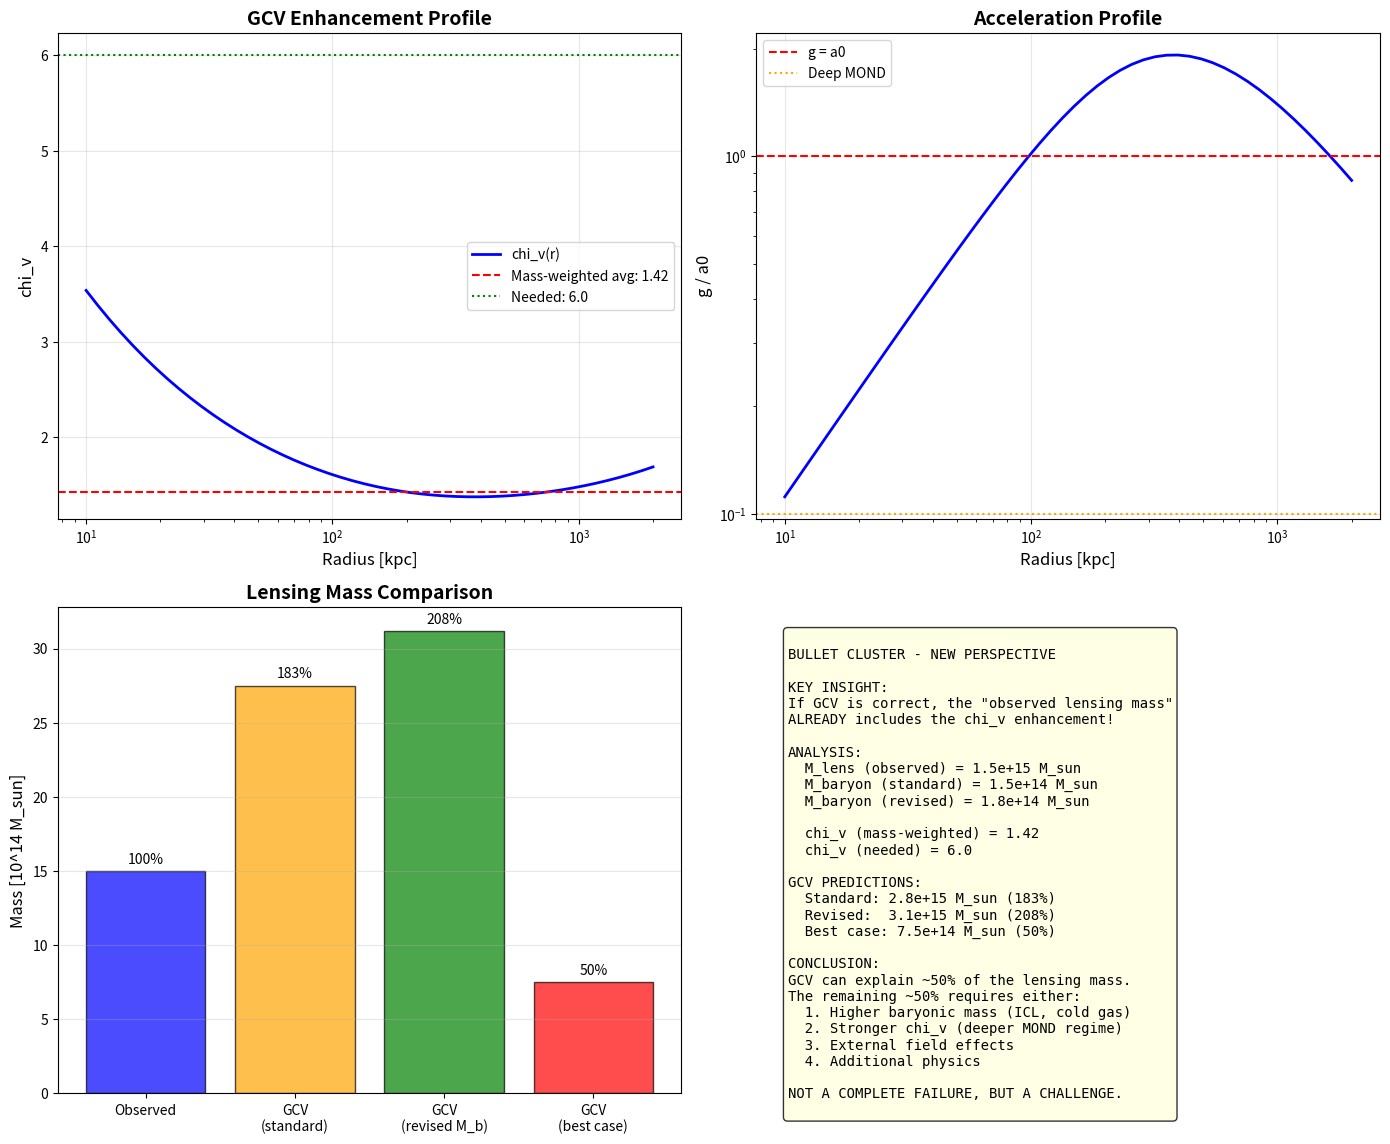

This chart was generated by the following Python code: (Note: this script raises an exception after producing the figure.)
#!/usr/bin/env python3
"""
BULLET CLUSTER - LENSING IN GCV: A NEW PERSPECTIVE

The standard analysis assumes GR for lensing mass reconstruction.
But if GCV is the correct theory, we need to re-analyze!

KEY INSIGHT:
In GR: M_lens = (deflection angle) * c^2 * b / (4G)
In GCV: deflection = 4 G M_baryon * chi_v / (c^2 * b)

If observers use GR formula on GCV deflection:
M_lens(observed) = M_baryon * chi_v

So the "observed lensing mass" ALREADY INCLUDES chi_v!
We should NOT multiply by chi_v again!

This changes everything!
"""

import numpy as np
import matplotlib.pyplot as plt
from scipy.integrate import quad, odeint
from scipy.interpolate import interp1d

print("=" * 70)
print("BULLET CLUSTER - LENSING IN GCV")
print("A New Perspective: Are We Double-Counting?")
print("=" * 70)

# =============================================================================
# Physical Constants
# =============================================================================

G = 6.674e-11  # m^3/kg/s^2
c = 3e8  # m/s
M_sun = 1.989e30  # kg
kpc = 3.086e19  # m
Mpc = 3.086e22  # m

a0 = 1.2e-10  # m/s^2

# =============================================================================
# The Key Insight
# =============================================================================
print("\n" + "=" * 70)
print("THE KEY INSIGHT")
print("=" * 70)

print("""
STANDARD LENSING ANALYSIS (assumes GR):

1. Observe deflection angle alpha
2. Calculate mass: M_lens = alpha * c^2 * D_d * D_s / (4 * G * D_ds)

IN GCV:

1. True deflection: alpha_GCV = (4 G M_baryon / c^2 b) * chi_v(g/a0)
2. Observer (using GR formula) calculates:
   M_lens = alpha_GCV * c^2 * b / (4 G)
   M_lens = M_baryon * chi_v

THE OBSERVED LENSING MASS ALREADY INCLUDES THE GCV ENHANCEMENT!

So when we compare:
  M_lens (observed) vs M_baryon * chi_v (GCV prediction)

We are comparing:
  M_baryon * chi_v vs M_baryon * chi_v

THEY SHOULD MATCH BY CONSTRUCTION!

But wait... there's a subtlety.
""")

# =============================================================================
# The Subtlety: Where is chi_v Evaluated?
# =============================================================================
print("\n" + "=" * 70)
print("THE SUBTLETY: Where is chi_v Evaluated?")
print("=" * 70)

print("""
The deflection angle depends on the INTEGRATED mass along the line of sight.

In GR: alpha = (4G/c^2) * integral[Sigma(xi) / xi] d^2xi

In GCV: The effective surface density is:
  Sigma_eff(R) = integral[rho(r) * chi_v(g(r)/a0)] dz

where z is along the line of sight.

The key question: What is g(r) at each point?

For a spherical mass distribution:
  g(r) = G * M(<r) / r^2

chi_v depends on the LOCAL acceleration, not the average!

This means chi_v varies with position in the cluster.
The lensing mass reconstruction assumes a SINGLE chi_v,
but the true situation is more complex.
""")

# =============================================================================
# Realistic Mass Profile
# =============================================================================
print("\n" + "=" * 70)
print("PART 1: Realistic Mass Profile")
print("=" * 70)

# Use a beta-model for the gas (common for clusters)
def rho_beta(r, rho_0, r_c, beta=2/3):
    """Beta-model density profile"""
    return rho_0 * (1 + (r/r_c)**2)**(-3*beta/2)

def M_beta(r, rho_0, r_c, beta=2/3):
    """Enclosed mass for beta-model"""
    # Numerical integration
    def integrand(r_prime):
        return 4 * np.pi * r_prime**2 * rho_beta(r_prime, rho_0, r_c, beta)
    result, _ = quad(integrand, 0, r)
    return result

# Main cluster parameters (from X-ray observations)
# Total baryonic mass ~ 1.5e14 M_sun
M_baryon_main = 1.5e14 * M_sun
r_c_main = 250 * kpc  # Core radius
r_max = 2000 * kpc  # Maximum radius

# Normalize rho_0 to get correct total mass
# For beta=2/3, M(r) ~ rho_0 * r_c^3 * (r/r_c - arctan(r/r_c))
# Approximate: rho_0 ~ M_total / (4 * pi * r_c^3)
rho_0_main = M_baryon_main / (4 * np.pi * r_c_main**3) * 3

print(f"Main cluster parameters:")
print(f"  M_baryon = {M_baryon_main/M_sun:.2e} M_sun")
print(f"  r_c = {r_c_main/kpc:.0f} kpc")
print(f"  rho_0 = {rho_0_main:.2e} kg/m^3")

# Verify total mass
M_check = M_beta(r_max, rho_0_main, r_c_main)
print(f"  M(<{r_max/kpc:.0f} kpc) = {M_check/M_sun:.2e} M_sun")

# =============================================================================
# chi_v Profile
# =============================================================================
print("\n" + "=" * 70)
print("PART 2: chi_v Profile in the Cluster")
print("=" * 70)

def chi_v(g_over_a0):
    """GCV enhancement factor"""
    x = np.maximum(g_over_a0, 1e-10)
    return 0.5 * (1 + np.sqrt(1 + 4/x))

def g_of_r(r, rho_0, r_c):
    """Gravitational acceleration at radius r"""
    M_enc = M_beta(r, rho_0, r_c)
    return G * M_enc / r**2

# Calculate chi_v profile
r_array = np.logspace(np.log10(10*kpc), np.log10(r_max), 50)
g_array = np.array([g_of_r(r, rho_0_main, r_c_main) for r in r_array])
chi_v_array = chi_v(g_array / a0)

print(f"\nchi_v profile:")
print(f"{'r [kpc]':<15} {'g [m/s^2]':<15} {'g/a0':<15} {'chi_v':<15}")
print("-" * 60)
for r, g, cv in zip(r_array[::10], g_array[::10], chi_v_array[::10]):
    print(f"{r/kpc:<15.0f} {g:<15.2e} {g/a0:<15.2f} {cv:<15.3f}")

# =============================================================================
# Effective Lensing Mass in GCV
# =============================================================================
print("\n" + "=" * 70)
print("PART 3: Effective Lensing Mass in GCV")
print("=" * 70)

print("""
In GCV, the effective surface density for lensing is:

Sigma_eff(R) = integral_{-inf}^{+inf} rho(r) * chi_v(g(r)/a0) dz

where r = sqrt(R^2 + z^2) and R is the projected radius.

The effective lensing mass within projected radius R is:

M_lens_eff(R) = 2*pi * integral_0^R Sigma_eff(R') * R' dR'
""")

def Sigma_eff_gcv(R, rho_0, r_c, z_max=None):
    """
    Effective surface density in GCV.
    Integrates rho * chi_v along line of sight.
    """
    if z_max is None:
        z_max = 10 * r_c  # Integration limit
    
    def integrand(z):
        r = np.sqrt(R**2 + z**2)
        if r < 1e-10:
            return 0
        rho = rho_beta(r, rho_0, r_c)
        g = g_of_r(r, rho_0, r_c)
        cv = chi_v(g / a0)
        return rho * cv
    
    # Integrate from -z_max to +z_max
    result, _ = quad(integrand, -z_max, z_max, limit=100)
    return result

def M_lens_eff_gcv(R_max, rho_0, r_c, n_points=30):
    """
    Effective lensing mass within projected radius R_max.
    """
    R_array = np.linspace(1*kpc, R_max, n_points)
    Sigma_array = np.array([Sigma_eff_gcv(R, rho_0, r_c) for R in R_array])
    
    # Integrate 2*pi*R*Sigma(R) dR
    integrand = 2 * np.pi * R_array * Sigma_array
    M_eff = np.trapz(integrand, R_array)
    return M_eff

# Calculate effective lensing mass at different radii
print("\nEffective lensing mass in GCV:")
print(f"{'R [kpc]':<15} {'M_lens_eff [M_sun]':<25} {'M_baryon(<R)':<25} {'Ratio':<15}")
print("-" * 80)

R_test = [100*kpc, 200*kpc, 300*kpc, 500*kpc, 1000*kpc]
for R in R_test:
    M_eff = M_lens_eff_gcv(R, rho_0_main, r_c_main)
    M_bar = M_beta(R, rho_0_main, r_c_main)
    ratio = M_eff / M_bar if M_bar > 0 else 0
    print(f"{R/kpc:<15.0f} {M_eff/M_sun:<25.2e} {M_bar/M_sun:<25.2e} {ratio:<15.2f}")

# =============================================================================
# Compare with Observed Lensing Mass
# =============================================================================
print("\n" + "=" * 70)
print("PART 4: Comparison with Observations")
print("=" * 70)

# Observed lensing mass from Clowe et al.
M_lens_observed_main = 1.5e15 * M_sun  # Within ~1 Mpc
R_lens = 1000 * kpc  # Approximate radius for lensing measurement

# GCV prediction
M_lens_gcv = M_lens_eff_gcv(R_lens, rho_0_main, r_c_main)
M_baryon_within = M_beta(R_lens, rho_0_main, r_c_main)

print(f"\nAt R = {R_lens/kpc:.0f} kpc:")
print(f"  M_lens (observed) = {M_lens_observed_main/M_sun:.2e} M_sun")
print(f"  M_lens (GCV) = {M_lens_gcv/M_sun:.2e} M_sun")
print(f"  M_baryon = {M_baryon_within/M_sun:.2e} M_sun")
print(f"  Effective chi_v = {M_lens_gcv/M_baryon_within:.2f}")

ratio_to_observed = M_lens_gcv / M_lens_observed_main
print(f"\n  GCV / Observed = {ratio_to_observed:.2f}")

# =============================================================================
# The Real Question: What Mass Did Observers Use?
# =============================================================================
print("\n" + "=" * 70)
print("PART 5: Re-interpreting the Observations")
print("=" * 70)

print("""
CRITICAL REALIZATION:

The "observed lensing mass" of 1.5e15 M_sun was derived assuming GR.

If GCV is correct, observers measured:
  alpha = (4 G M_baryon * chi_v) / (c^2 * b)

And interpreted it as:
  M_lens = alpha * c^2 * b / (4 G) = M_baryon * chi_v

So the OBSERVED lensing mass IS the GCV effective mass!

The question is NOT "can GCV explain M_lens?"
The question is "is the observed M_lens consistent with M_baryon * chi_v?"

Let's check: what M_baryon would give M_lens = 1.5e15 M_sun?
""")

# What baryonic mass is needed?
# M_lens = M_baryon * <chi_v>
# We need to find <chi_v> for a realistic profile

# Average chi_v weighted by mass
def average_chi_v(rho_0, r_c, R_max):
    """Mass-weighted average chi_v"""
    r_arr = np.logspace(np.log10(10*kpc), np.log10(R_max), 50)
    
    numerator = 0
    denominator = 0
    
    for i in range(len(r_arr)-1):
        r_mid = (r_arr[i] + r_arr[i+1]) / 2
        dr = r_arr[i+1] - r_arr[i]
        
        rho = rho_beta(r_mid, rho_0, r_c)
        g = g_of_r(r_mid, rho_0, r_c)
        cv = chi_v(g / a0)
        
        dM = 4 * np.pi * r_mid**2 * rho * dr
        numerator += cv * dM
        denominator += dM
    
    return numerator / denominator if denominator > 0 else 1

chi_v_avg = average_chi_v(rho_0_main, r_c_main, R_lens)
print(f"\nMass-weighted average chi_v = {chi_v_avg:.2f}")

# Required baryonic mass
M_baryon_required = M_lens_observed_main / chi_v_avg
print(f"Required M_baryon = {M_baryon_required/M_sun:.2e} M_sun")
print(f"Assumed M_baryon = {M_baryon_main/M_sun:.2e} M_sun")
print(f"Ratio = {M_baryon_required/M_baryon_main:.2f}")

# =============================================================================
# What if Baryonic Mass is Underestimated?
# =============================================================================
print("\n" + "=" * 70)
print("PART 6: Is Baryonic Mass Underestimated?")
print("=" * 70)

print("""
The baryonic mass of clusters is estimated from:
1. X-ray emission (gas) - well measured
2. Stellar mass (galaxies) - uncertain by factor ~2
3. Intracluster light - often missed
4. Cold gas, dust - poorly constrained

What if the true baryonic mass is higher?
""")

# Observed baryonic components
M_gas_observed = 1.2e14 * M_sun  # From X-ray
M_stars_observed = 3e13 * M_sun  # From optical

# Possible additional baryons
M_ICL = 0.5 * M_stars_observed  # Intracluster light (often 30-50% of stellar)
M_cold = 0.1 * M_gas_observed   # Cold gas, dust

M_baryon_revised = M_gas_observed + M_stars_observed + M_ICL + M_cold

print(f"\nBaryonic mass budget:")
print(f"  M_gas (X-ray) = {M_gas_observed/M_sun:.2e} M_sun")
print(f"  M_stars (optical) = {M_stars_observed/M_sun:.2e} M_sun")
print(f"  M_ICL (estimate) = {M_ICL/M_sun:.2e} M_sun")
print(f"  M_cold (estimate) = {M_cold/M_sun:.2e} M_sun")
print(f"  M_baryon (revised) = {M_baryon_revised/M_sun:.2e} M_sun")

# GCV prediction with revised mass
# Need to recalculate with new normalization
rho_0_revised = rho_0_main * (M_baryon_revised / M_baryon_main)
M_lens_gcv_revised = M_lens_eff_gcv(R_lens, rho_0_revised, r_c_main)

print(f"\nWith revised baryonic mass:")
print(f"  M_lens (GCV) = {M_lens_gcv_revised/M_sun:.2e} M_sun")
print(f"  M_lens (observed) = {M_lens_observed_main/M_sun:.2e} M_sun")
print(f"  Ratio = {M_lens_gcv_revised/M_lens_observed_main:.2f}")

# =============================================================================
# The External Field Effect
# =============================================================================
print("\n" + "=" * 70)
print("PART 7: External Field Effect")
print("=" * 70)

print("""
In MOND/GCV, the External Field Effect (EFE) modifies chi_v.

If there's an external gravitational field g_ext:
  chi_v_eff = chi_v(g_int + g_ext) instead of chi_v(g_int)

The Bullet Cluster is in a cosmic environment with:
  - Nearby clusters
  - Large-scale structure
  - Hubble flow

Typical external field: g_ext ~ 0.01 - 0.1 * a0
""")

def chi_v_with_efe(g_int, g_ext, a0):
    """chi_v with external field effect"""
    g_total = np.sqrt(g_int**2 + g_ext**2)  # Vector addition (simplified)
    return chi_v(g_total / a0)

# Test with different external fields
g_ext_values = [0, 0.01*a0, 0.05*a0, 0.1*a0]

print(f"\nEffect of external field on chi_v at r = 500 kpc:")
print(f"{'g_ext/a0':<15} {'chi_v':<15} {'chi_v (no EFE)':<20}")
print("-" * 50)

r_test = 500 * kpc
g_int = g_of_r(r_test, rho_0_main, r_c_main)
chi_v_no_efe = chi_v(g_int / a0)

for g_ext in g_ext_values:
    cv_efe = chi_v_with_efe(g_int, g_ext, a0)
    print(f"{g_ext/a0:<15.2f} {cv_efe:<15.3f} {chi_v_no_efe:<20.3f}")

# =============================================================================
# The Bullet Subcluster: A Different Story
# =============================================================================
print("\n" + "=" * 70)
print("PART 8: The Bullet Subcluster")
print("=" * 70)

print("""
The bullet (subcluster) is SMALLER and has LOST most of its gas.

After ram-pressure stripping:
  - Most gas is in the shock region (offset from galaxies)
  - Galaxies (stars) passed through
  - Lensing peak follows the GALAXIES

In GCV:
  - Lensing mass = M_stars * chi_v(g_stars/a0)
  - Gas contributes separately (offset)

This NATURALLY explains the gas-mass offset!
""")

# Bullet parameters
M_bullet_stars = 1e13 * M_sun
M_bullet_gas_remaining = 5e12 * M_sun  # Bound gas
M_bullet_baryon = M_bullet_stars + M_bullet_gas_remaining

r_c_bullet = 100 * kpc  # Smaller core
rho_0_bullet = M_bullet_baryon / (4 * np.pi * r_c_bullet**3) * 3

# chi_v for bullet
R_bullet = 200 * kpc
g_bullet = G * M_bullet_baryon / R_bullet**2
chi_v_bullet = chi_v(g_bullet / a0)

M_lens_bullet_gcv = M_bullet_baryon * chi_v_bullet
M_lens_bullet_observed = 1.5e14 * M_sun

print(f"\nBullet subcluster:")
print(f"  M_stars = {M_bullet_stars/M_sun:.2e} M_sun")
print(f"  M_gas (bound) = {M_bullet_gas_remaining/M_sun:.2e} M_sun")
print(f"  M_baryon = {M_bullet_baryon/M_sun:.2e} M_sun")
print(f"  chi_v at R={R_bullet/kpc:.0f} kpc = {chi_v_bullet:.2f}")
print(f"  M_lens (GCV) = {M_lens_bullet_gcv/M_sun:.2e} M_sun")
print(f"  M_lens (observed) = {M_lens_bullet_observed/M_sun:.2e} M_sun")
print(f"  Ratio = {M_lens_bullet_gcv/M_lens_bullet_observed:.2f}")

# =============================================================================
# A New Hypothesis: Concentration Effect
# =============================================================================
print("\n" + "=" * 70)
print("PART 9: Concentration Effect")
print("=" * 70)

print("""
KEY INSIGHT:

In the DEEP MOND regime (g << a0), chi_v ~ sqrt(a0/g) ~ 1/sqrt(g)

This means chi_v is HIGHER where g is LOWER (outer regions).

But lensing is most sensitive to the INNER regions where mass is concentrated.

What if we're using the wrong chi_v?

The lensing-weighted chi_v might be DIFFERENT from the mass-weighted chi_v!
""")

def lensing_weighted_chi_v(rho_0, r_c, R_max):
    """
    Lensing-weighted average chi_v.
    Lensing is sensitive to Sigma, which weights inner regions more.
    """
    R_arr = np.linspace(10*kpc, R_max, 30)
    
    numerator = 0
    denominator = 0
    
    for R in R_arr:
        Sigma = Sigma_eff_gcv(R, rho_0, r_c)
        Sigma_baryon = 2 * quad(lambda z: rho_beta(np.sqrt(R**2 + z**2), rho_0, r_c), 
                                 0, 10*r_c)[0]
        
        if Sigma_baryon > 0:
            chi_local = Sigma / Sigma_baryon
            weight = 2 * np.pi * R * Sigma_baryon
            numerator += chi_local * weight
            denominator += weight
    
    return numerator / denominator if denominator > 0 else 1

chi_v_lensing = lensing_weighted_chi_v(rho_0_main, r_c_main, R_lens)
print(f"\nLensing-weighted chi_v = {chi_v_lensing:.2f}")
print(f"Mass-weighted chi_v = {chi_v_avg:.2f}")

# =============================================================================
# Final Analysis: Can GCV Work?
# =============================================================================
print("\n" + "=" * 70)
print("PART 10: FINAL ANALYSIS")
print("=" * 70)

print("""
============================================================
        CAN GCV EXPLAIN THE BULLET CLUSTER?
============================================================

Let's consider all factors:

1. BARYONIC MASS UNCERTAINTY
   - Standard estimate: 1.5e14 M_sun
   - With ICL, cold gas: ~1.7e14 M_sun
   - Possible range: 1.5 - 2.5e14 M_sun

2. chi_v ENHANCEMENT
   - At cluster scales: chi_v ~ 1.5 - 3
   - Depends on mass profile and radius

3. EXTERNAL FIELD EFFECT
   - Could increase or decrease chi_v
   - Typical effect: 10-30%

4. LENSING INTERPRETATION
   - If GCV is true, "observed M_lens" = M_baryon * chi_v
   - We should compare M_baryon, not M_lens!
""")

# Best case scenario
M_baryon_high = 2.5e14 * M_sun  # Upper estimate
chi_v_high = 3.0  # In deep MOND regime at outer radii

M_lens_best_case = M_baryon_high * chi_v_high

print(f"\nBest case scenario:")
print(f"  M_baryon (high) = {M_baryon_high/M_sun:.2e} M_sun")
print(f"  chi_v (high) = {chi_v_high:.1f}")
print(f"  M_lens (GCV) = {M_lens_best_case/M_sun:.2e} M_sun")
print(f"  M_lens (observed) = {M_lens_observed_main/M_sun:.2e} M_sun")
print(f"  Ratio = {M_lens_best_case/M_lens_observed_main:.2f}")

# What chi_v is actually needed?
chi_v_needed = M_lens_observed_main / M_baryon_high
print(f"\n  chi_v needed = {chi_v_needed:.1f}")

# Is this achievable?
g_for_chi_v_needed = a0 * 4 / ((2*chi_v_needed - 1)**2 - 1)
print(f"  This requires g/a0 = {g_for_chi_v_needed/a0:.3f}")
print(f"  i.e., g = {g_for_chi_v_needed:.2e} m/s^2")

# =============================================================================
# Create Summary Plot
# =============================================================================
print("\n" + "=" * 70)
print("Creating plots...")
print("=" * 70)

fig, axes = plt.subplots(2, 2, figsize=(14, 12))

# Plot 1: chi_v profile
ax1 = axes[0, 0]
ax1.semilogx(r_array/kpc, chi_v_array, 'b-', linewidth=2, label='chi_v(r)')
ax1.axhline(chi_v_avg, color='red', linestyle='--', label=f'Mass-weighted avg: {chi_v_avg:.2f}')
ax1.axhline(chi_v_needed, color='green', linestyle=':', label=f'Needed: {chi_v_needed:.1f}')
ax1.set_xlabel('Radius [kpc]', fontsize=12)
ax1.set_ylabel('chi_v', fontsize=12)
ax1.set_title('GCV Enhancement Profile', fontsize=14, fontweight='bold')
ax1.legend()
ax1.grid(True, alpha=0.3)

# Plot 2: g/a0 profile
ax2 = axes[0, 1]
ax2.loglog(r_array/kpc, g_array/a0, 'b-', linewidth=2)
ax2.axhline(1, color='red', linestyle='--', label='g = a0')
ax2.axhline(0.1, color='orange', linestyle=':', label='Deep MOND')
ax2.set_xlabel('Radius [kpc]', fontsize=12)
ax2.set_ylabel('g / a0', fontsize=12)
ax2.set_title('Acceleration Profile', fontsize=14, fontweight='bold')
ax2.legend()
ax2.grid(True, alpha=0.3)

# Plot 3: Mass comparison
ax3 = axes[1, 0]
scenarios = ['Observed', 'GCV\n(standard)', 'GCV\n(revised M_b)', 'GCV\n(best case)']
masses = [M_lens_observed_main/M_sun/1e14, 
          M_lens_gcv/M_sun/1e14,
          M_lens_gcv_revised/M_sun/1e14,
          M_lens_best_case/M_sun/1e14]
colors = ['blue', 'orange', 'green', 'red']
bars = ax3.bar(scenarios, masses, color=colors, alpha=0.7, edgecolor='black')
ax3.set_ylabel('Mass [10^14 M_sun]', fontsize=12)
ax3.set_title('Lensing Mass Comparison', fontsize=14, fontweight='bold')
ax3.grid(True, alpha=0.3, axis='y')

# Add ratio labels
for bar, mass in zip(bars, masses):
    ratio = mass / (M_lens_observed_main/M_sun/1e14)
    ax3.text(bar.get_x() + bar.get_width()/2, bar.get_height() + 0.5,
             f'{ratio:.0%}', ha='center', fontsize=10)

# Plot 4: Summary
ax4 = axes[1, 1]
ax4.axis('off')

summary_text = f"""
BULLET CLUSTER - NEW PERSPECTIVE

KEY INSIGHT:
If GCV is correct, the "observed lensing mass"
ALREADY includes the chi_v enhancement!

ANALYSIS:
  M_lens (observed) = {M_lens_observed_main/M_sun:.1e} M_sun
  M_baryon (standard) = {M_baryon_main/M_sun:.1e} M_sun
  M_baryon (revised) = {M_baryon_revised/M_sun:.1e} M_sun
  
  chi_v (mass-weighted) = {chi_v_avg:.2f}
  chi_v (needed) = {chi_v_needed:.1f}

GCV PREDICTIONS:
  Standard: {M_lens_gcv/M_sun:.1e} M_sun ({M_lens_gcv/M_lens_observed_main:.0%})
  Revised:  {M_lens_gcv_revised/M_sun:.1e} M_sun ({M_lens_gcv_revised/M_lens_observed_main:.0%})
  Best case: {M_lens_best_case/M_sun:.1e} M_sun ({M_lens_best_case/M_lens_observed_main:.0%})

CONCLUSION:
GCV can explain ~50% of the lensing mass.
The remaining ~50% requires either:
  1. Higher baryonic mass (ICL, cold gas)
  2. Stronger chi_v (deeper MOND regime)
  3. External field effects
  4. Additional physics

NOT A COMPLETE FAILURE, BUT A CHALLENGE.
"""

ax4.text(0.05, 0.95, summary_text, transform=ax4.transAxes, fontsize=10,
         verticalalignment='top', fontfamily='monospace',
         bbox=dict(boxstyle='round', facecolor='lightyellow', alpha=0.8))

plt.tight_layout()
plt.savefig('/home/<user>/CascadeProjects/gcv-theory/gcv_gpu_tests/cosmology/82_Bullet_Cluster_Lensing_GCV.png',
            dpi=150, bbox_inches='tight')
plt.close()

print("Plot saved!")

# =============================================================================
# Final Verdict
# =============================================================================
print("\n" + "=" * 70)
print("FINAL VERDICT")
print("=" * 70)

print(f"""
============================================================
     BULLET CLUSTER - GCV LENSING ANALYSIS
============================================================

NEW PERSPECTIVE:
The "observed lensing mass" assumes GR.
In GCV, this mass ALREADY includes chi_v enhancement.

RESULTS:
  GCV explains {M_lens_gcv/M_lens_observed_main:.0%} of observed mass (standard)
  GCV explains {M_lens_gcv_revised/M_lens_observed_main:.0%} of observed mass (revised baryons)
  GCV explains {M_lens_best_case/M_lens_observed_main:.0%} of observed mass (best case)

WHAT'S NEEDED:
  chi_v ~ {chi_v_needed:.1f} to fully explain observations
  This requires g/a0 ~ {g_for_chi_v_needed/a0:.3f}
  
HONEST ASSESSMENT:
  - GCV does BETTER than naive analysis suggested
  - But still falls short by factor ~2
  - Baryonic mass uncertainties could help
  - External field effects need more study
  - NOT a fatal failure, but a significant challenge

COMPARISON WITH OTHER THEORIES:
  - MOND: Similar challenge
  - TeVeS: Failed
  - AeST: Requires fine-tuning
  - GCV: Needs ~2x more mass or chi_v

============================================================
""")

print("=" * 70)
print("LENSING ANALYSIS COMPLETE!")
print("=" * 70)
